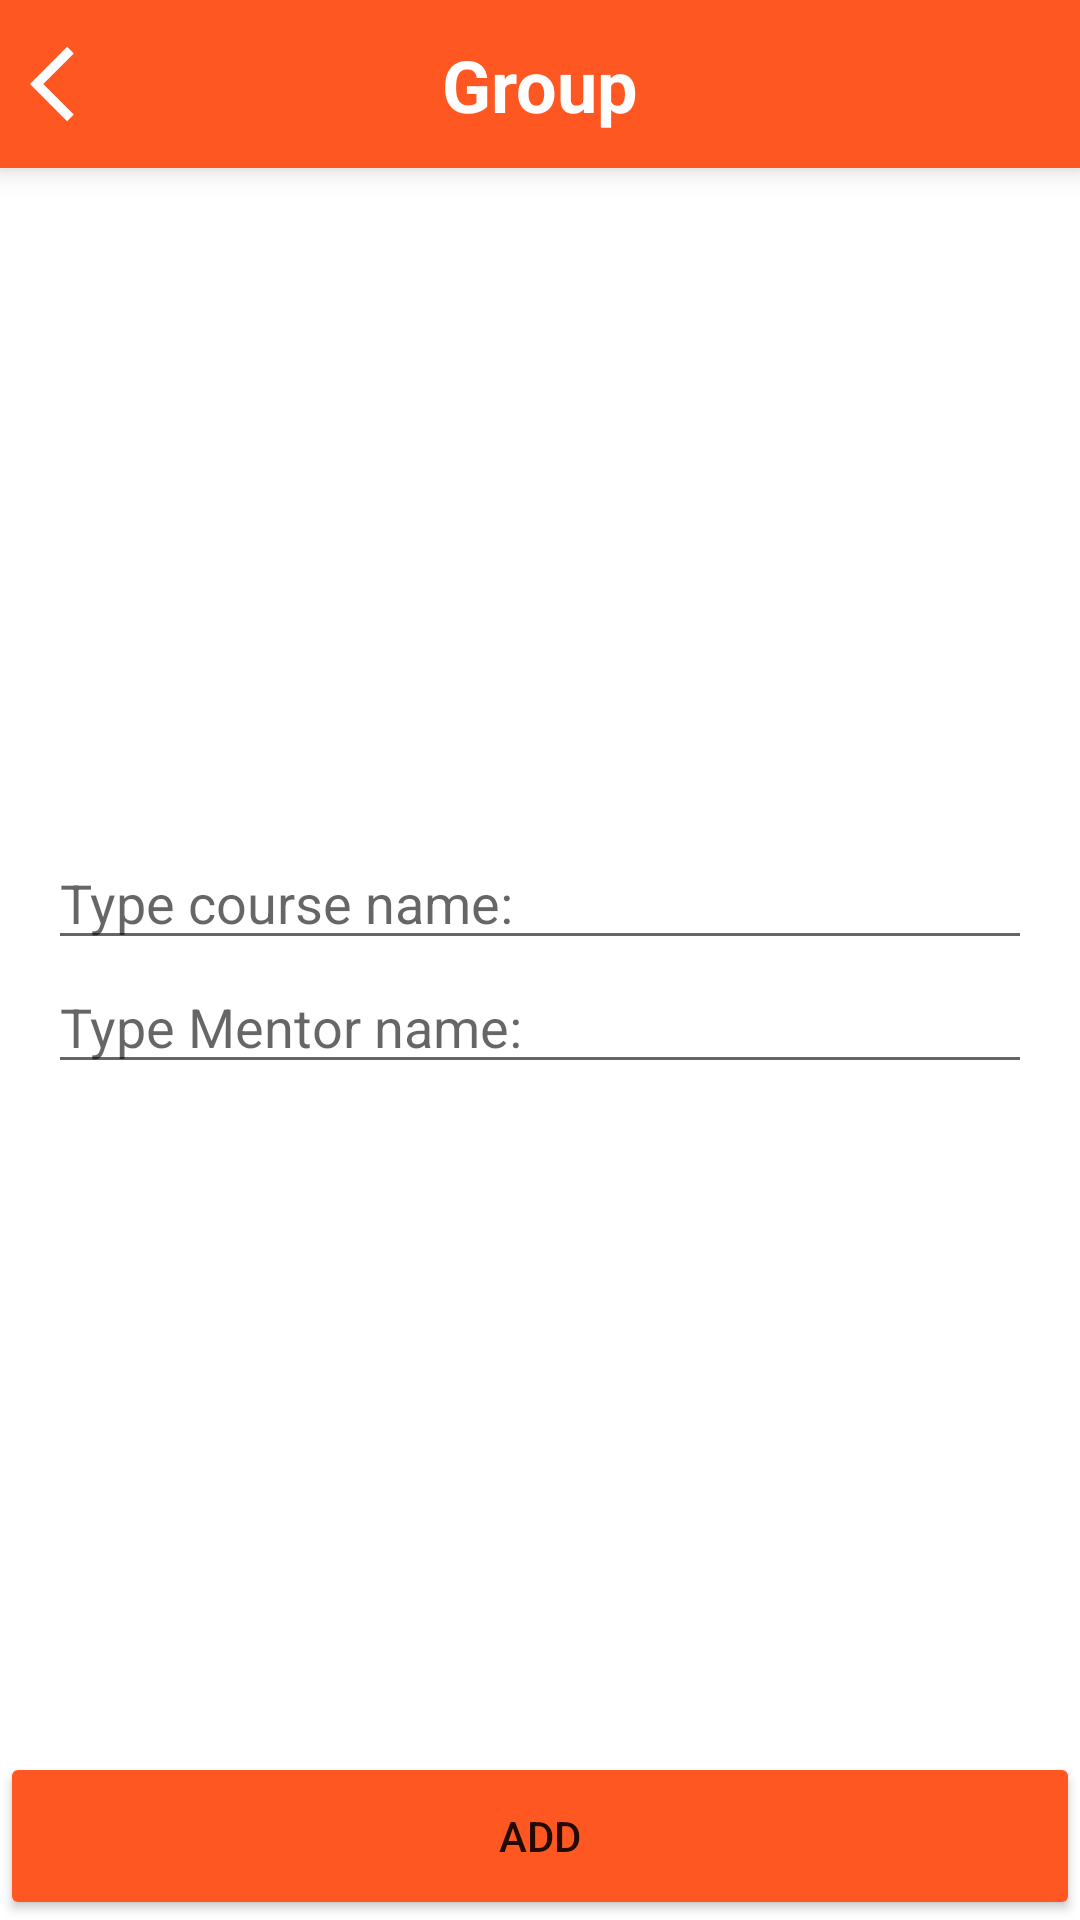

Layout XML and referenced resources for this Android screen:
<!-- AndroidManifest.xml: application theme Theme.EduMeduPedu -->
<!-- res/layout/screen_add_group.xml -->
<?xml version="1.0" encoding="utf-8"?>
<androidx.constraintlayout.widget.ConstraintLayout xmlns:android="http://schemas.android.com/apk/res/android"
    xmlns:app="http://schemas.android.com/apk/res-auto"
    android:layout_width="match_parent"
    android:layout_height="match_parent">

    <LinearLayout
        android:id="@+id/toolBar"
        android:layout_width="0dp"
        android:layout_height="?actionBarSize"
        android:background="#FF5722"
        android:elevation="6dp"
        android:orientation="vertical"
        app:layout_constraintEnd_toEndOf="parent"
        app:layout_constraintStart_toStartOf="parent"
        app:layout_constraintTop_toTopOf="parent" />

    <TextView
        android:layout_width="wrap_content"
        android:layout_height="wrap_content"
        android:elevation="10dp"
        android:text="Group"
        android:textColor="@color/white"
        android:textSize="24sp"
        android:textStyle="bold"
        app:layout_constraintBottom_toBottomOf="@+id/toolBar"
        app:layout_constraintEnd_toEndOf="@+id/toolBar"
        app:layout_constraintStart_toStartOf="@+id/toolBar"
        app:layout_constraintTop_toTopOf="@+id/toolBar" />

    <ImageView
        android:id="@+id/ivBackToHomeFromGroupAdd"
        android:layout_width="50dp"
        android:layout_height="?actionBarSize"
        android:elevation="10dp"
        android:padding="10dp"
        android:src="@drawable/ic_baseline_arrow_back_ios_24"
        app:layout_constraintBottom_toBottomOf="@id/toolBar"
        app:layout_constraintStart_toStartOf="@id/toolBar"
        app:layout_constraintTop_toTopOf="@id/toolBar" />

    <EditText
        android:id="@+id/etAddGroup"
        android:layout_width="0dp"
        android:layout_height="wrap_content"
        android:layout_marginHorizontal="16dp"
        android:hint="Type course name:"
        app:layout_constraintVertical_chainStyle="packed"
        app:layout_constraintBottom_toTopOf="@+id/etAddMentor"
        app:layout_constraintEnd_toEndOf="parent"
        app:layout_constraintStart_toStartOf="parent"
        app:layout_constraintTop_toBottomOf="@id/toolBar" />

    <EditText
        android:id="@+id/etAddMentor"
        android:layout_width="0dp"
        android:layout_height="wrap_content"
        android:layout_marginHorizontal="16dp"
        android:hint="Type Mentor name:"
        app:layout_constraintTop_toBottomOf="@id/etAddGroup"
        app:layout_constraintBottom_toTopOf="@+id/btnAddGroup"
        app:layout_constraintEnd_toEndOf="parent"
        app:layout_constraintStart_toStartOf="parent" />

    <Button
        android:id="@+id/btnAddGroup"
        android:layout_width="0dp"
        android:layout_height="?actionBarSize"
        android:backgroundTint="#FF5722"
        android:text="Add"
        app:layout_constraintBottom_toBottomOf="parent"
        app:layout_constraintEnd_toEndOf="parent"
        app:layout_constraintStart_toStartOf="parent" />


</androidx.constraintlayout.widget.ConstraintLayout>
<!-- resources referenced by this layout -->
<resources>
  <!-- drawable ic_baseline_arrow_back_ios_24 (drawable) -->
  <vector android:autoMirrored="true" android:height="24dp"
      android:tint="#FDFDFD" android:viewportHeight="24"
      android:viewportWidth="24" android:width="24dp" xmlns:android="http://schemas.android.com/apk/res/android">
      <path android:fillColor="@android:color/white" android:pathData="M11.67,3.87L9.9,2.1 0,12l9.9,9.9 1.77,-1.77L3.54,12z"/>
  </vector>
  <style name="Theme.EduMeduPedu" parent="Theme.MaterialComponents.DayNight.NoActionBar">
          
          <item name="colorPrimary">@color/purple_500</item>
          <item name="colorPrimaryVariant">@color/purple_700</item>
          <item name="colorOnPrimary">@color/white</item>
          
          <item name="colorSecondary">@color/teal_200</item>
          <item name="colorSecondaryVariant">@color/teal_700</item>
          <item name="colorOnSecondary">@color/black</item>
          
          <item name="android:statusBarColor" tools:targetApi="l">?attr/colorPrimaryVariant</item>
          
      </style>
  <!-- not gathered from this repository: default colours our renderer supplied (Android Studio template values) -->
  <color name="purple_500">#FF6200EE</color>
  <color name="purple_700">#FF3700B3</color>
  <color name="teal_200">#FF03DAC5</color>
  <color name="teal_700">#FF018786</color>
  <color name="black">#FF000000</color>
  <color name="white">#FFFFFFFF</color>
</resources>
